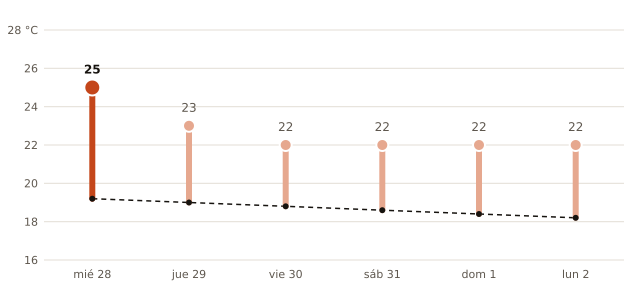

Values plotted in this chart, from the file beside it:
fecha, máxima_prevista_C, máxima_normal_1991_2020_C
2026-10-28, 25, 19.2
2026-10-29, 23, 19.0
2026-10-30, 22, 18.8
2026-10-31, 22, 18.6
2026-11-01, 22, 18.4
2026-11-02, 22, 18.2
